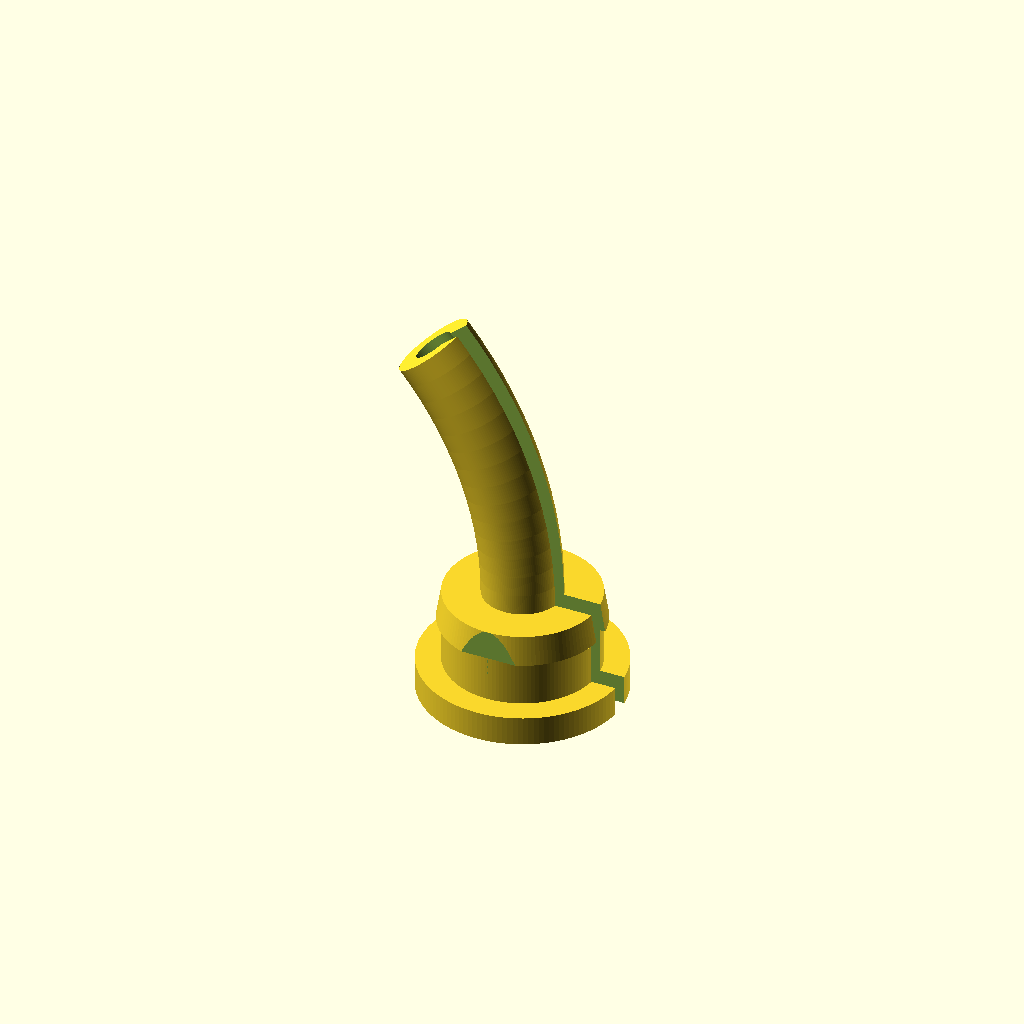
Cell 1 — every parameter at its default value.
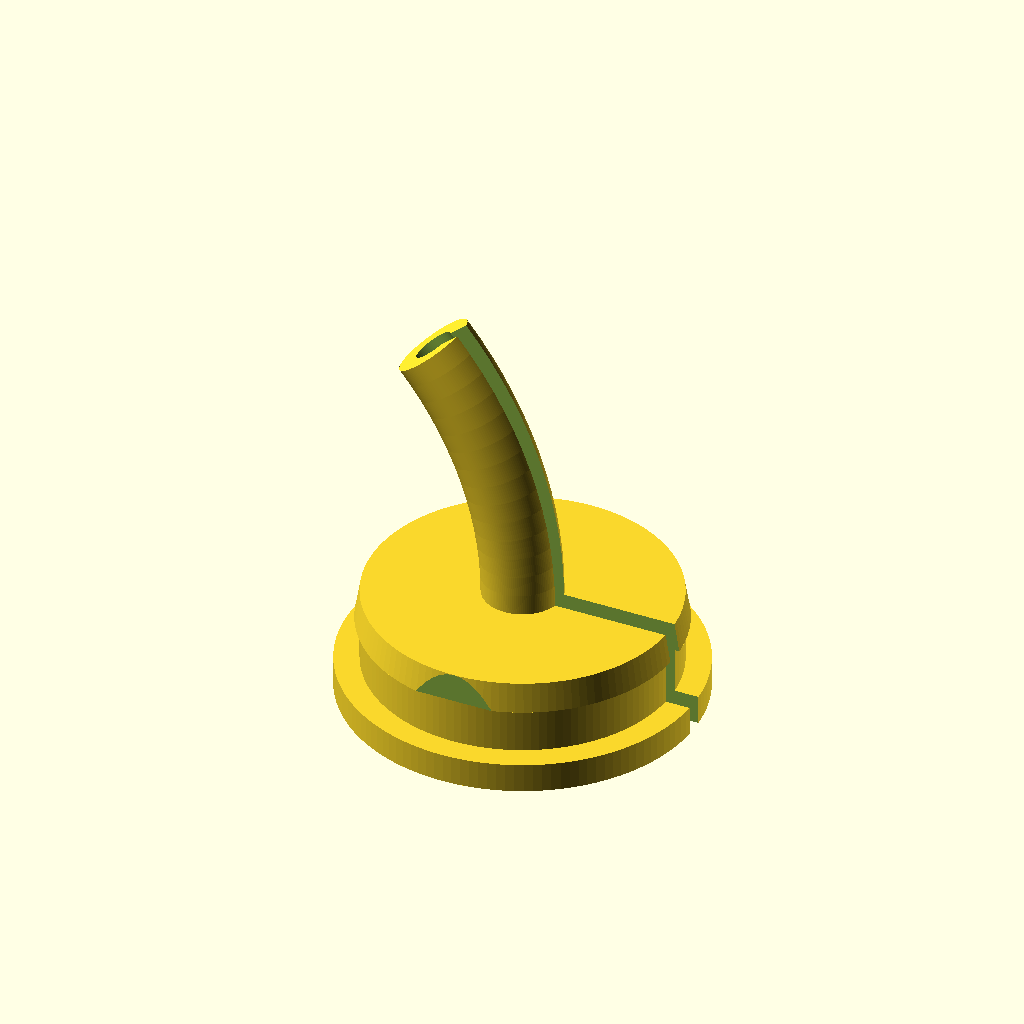
Cell 2: the same model with hole_size = 31.
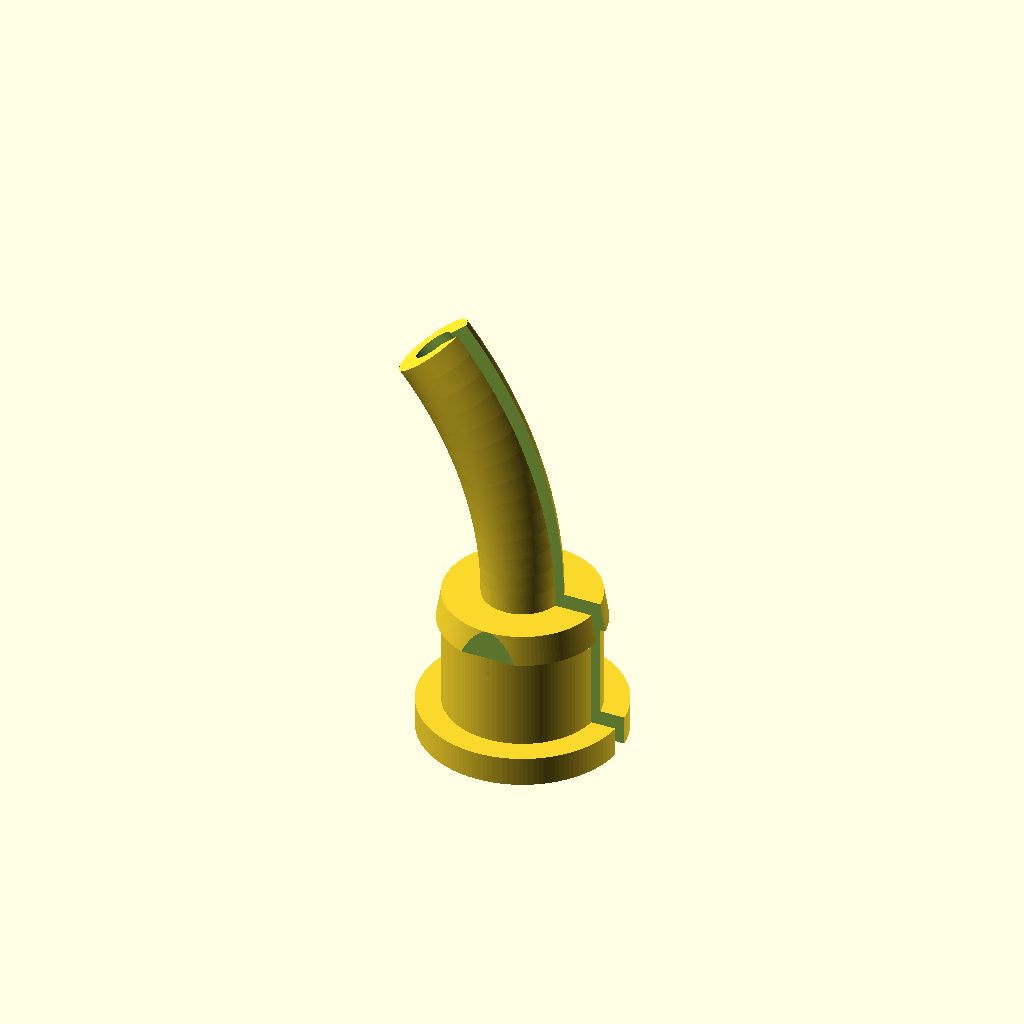
Cell 3: glass_w = 9.4 (everything else at default).
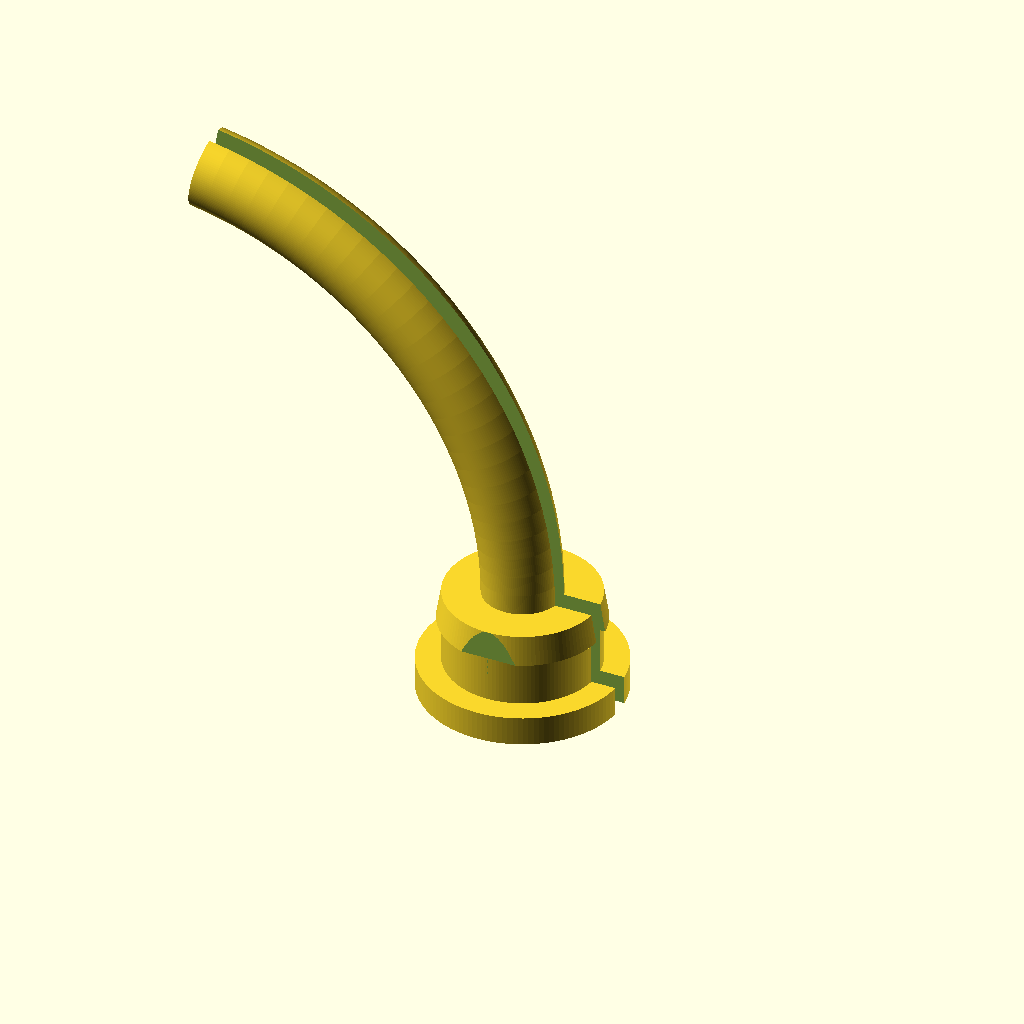
Cell 4: the same model with pangle = 80.
One fixed orthographic camera (rotation 55°, 0°, 25°; colour scheme Cornfield) for every cell.
The OpenSCAD source (inputs/thingiverse/files/thing-1942525/files/filament-nosik-var1.scad):
$fn=128;
hole_size=15.5;
glass_w=4.7;
pangle=40;
translate([-40,0,0])rotate([90,0,0])
difference(){
    rotate_extrude(angle=pangle,convexity=2)translate([40,0,0])circle(d=8);
    rotate_extrude(angle=pangle+1,convexity=2)translate([40,0,0])circle(d=4);
    rotate_extrude(angle=pangle+1,convexity=2)translate([45,0,0])square ([10,2],center=true);
}



   difference(){
        
       union(){
           translate([0,0,-glass_w-3-3])cylinder(d=hole_size+5,h=3);
           translate([0,0,-glass_w-3])cylinder(d=hole_size,h=glass_w);
           translate([0,0,-3])cylinder(d1=hole_size+1,d2=hole_size,h=3);
       }
       translate([0,-15-hole_size/2,0])cube([30,30,10],center=true);
       translate([0,+15+hole_size/2,0])cube([30,30,10],center=true);
       translate([0,0,-16])cylinder(d=4,h=22);
       translate([50,0,0])cube([100,2,100],center=true);
       /*difference(){
            translate([0,0,-10])cylinder(d=26,h=6); 
            translate([0,0,-4-6])cylinder(d=15,h=6);
       }*/
   }
   
Customizer parameters (derived from the source; name, type, default, range or options):
hole_size: number, default 15.5
glass_w: number, default 4.7
pangle: number, default 40
